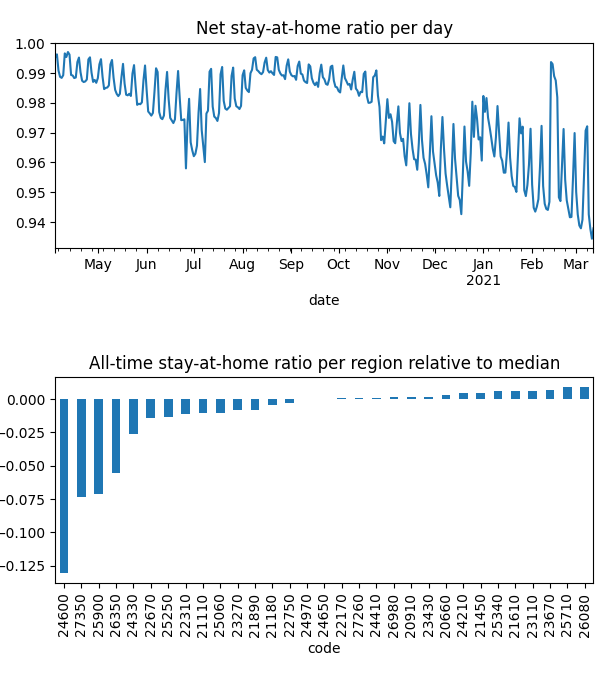

Values plotted in this chart, from the file beside it:
date, code, km, stay, weight, visit
2020-04-04, 20660, 1.932, 0.9993, 7.753625650038717e-05, 0.00998
2020-04-04, 20910, 1.929, 0.9993, 5.539597229905785e-05, 0.004992
2020-04-04, 21110, 2.137, 0.9985, 9.707110649042622e-05, 0.02288
2020-04-04, 21180, 2.064, 0.9962, 0.0001904, 0.006046
2020-04-04, 21450, , 1.0, 9.582082045801651e-05, 0.0
2020-04-04, 21610, 1.926, 0.9998, 0.0003198, 0.008244
2020-04-04, 21890, 1.932, 0.9973, 0.0001123, 0.00963
2020-04-04, 22170, 1.921, 0.9993, 0.0001267, 0.0
2020-04-04, 22310, 2.008, 0.9974, 9.895325363180057e-05, 0.03254
2020-04-04, 22670, 1.942, 0.991, 0.0001749, 0.01952
2020-04-04, 22750, 1.923, 0.999, 0.0002022, 0.0
2020-04-04, 23110, 1.93, 1, 6.1449521618192e-05, 7.30752914684504e-05
2020-04-04, 23270, 2.218, 0.9973, 0.000211, 0.01752
2020-04-04, 23430, 2.034, 0.9988, 0.000113, 0.02258
2020-04-04, 23670, , 1.0, 0.0001241, 0.0
2020-04-04, 24210, , 1.0, 6.995528916817812e-05, 0.0
2020-04-04, 24330, 2.526, 0.9932, 7.99763587856488e-05, 0.02439
2020-04-04, 24410, 1.93, 0.9994, 8.1588168561229e-05, 0.0
2020-04-04, 24600, 2.848, 0.9662, 0.000179, 0.297
2020-04-04, 24650, 2.028, 0.9965, 0.0001547, 0.0
2020-04-04, 24970, 1.928, 0.9984, 0.0001257, 0.008186
2020-04-04, 25060, 3.889, 0.999, 8.699259528247625e-05, 0.01791
2020-04-04, 25250, 2.066, 0.9979, 0.0001297, 0.03784
2020-04-04, 25340, , 1.0, 0.0001155, 0.0
2020-04-04, 25710, , 1.0, 4.1985621961958585e-05, 0.0
2020-04-04, 25900, 2.388, 0.9735, 9.201970055447793e-05, 0.2035
2020-04-04, 26080, , 1.0, 9.11025270369162e-07, 0.0
2020-04-04, 26350, 2.106, 0.9848, 7.696009658328649e-05, 0.118
2020-04-04, 26980, 5.283, 0.9987, 0.0001058, 0.007526
2020-04-04, 27260, 1.928, 0.9993, 0.0002881, 0.0
2020-04-04, 27350, 2.091, 0.9793, 6.979258019394554e-05, 0.1316
2020-04-05, 20660, , 1.0, 7.730786710010565e-05, 0.0
2020-04-05, 20910, 3.363, 0.9992, 5.483635921547557e-05, 0.004678
2020-04-05, 21110, 3.538, 0.9982, 9.73752004219955e-05, 0.009828
2020-04-05, 21180, 2.489, 0.9993, 0.0001881, 0.0
2020-04-05, 21450, , 1.0, 9.362704857677826e-05, 0.0
2020-04-05, 21610, 1.926, 0.9997, 0.0003146, 0.004635
2020-04-05, 21890, 8.636, 0.9994, 0.0001122, 0.0
2020-04-05, 22170, , 1.0, 0.0001235, 0.0
2020-04-05, 22310, 2.625, 0.9974, 9.964636303599328e-05, 0.02134
2020-04-05, 22670, 1.926, 0.9943, 0.0001724, 0.02377
2020-04-05, 22750, , 1.0, 0.000198, 0.0
2020-04-05, 23110, 1.93, 1, 6.053897864026317e-05, 8.265980410591386e-05
2020-04-05, 23270, 2.137, 0.9991, 0.0002083, 0.01592
2020-04-05, 23430, 1.926, 0.9994, 0.000112, 0.003667
2020-04-05, 23670, , 1.0, 0.0001223, 0.0
2020-04-05, 24210, , 1.0, 7.003563578320794e-05, 0.0
2020-04-05, 24330, 4.053, 0.9945, 7.97495426882927e-05, 0.02544
2020-04-05, 24410, , 1.0, 8.009434461151192e-05, 0.0
2020-04-05, 24600, 2.544, 0.9684, 0.0001771, 0.497
2020-04-05, 24650, 1.933, 0.9988, 0.0001516, 0.0
2020-04-05, 24970, , 1.0, 0.0001258, 0.0
2020-04-05, 25060, 4.773, 0.998, 8.649124127345371e-05, 0.01244
2020-04-05, 25250, 4.639, 0.9963, 0.0001293, 0.007429
2020-04-05, 25340, , 1.0, 0.0001123, 0.0
2020-04-05, 25710, , 1.0, 4.198779158543806e-05, 0.0
2020-04-05, 25900, 2.853, 0.974, 9.246531722826392e-05, 0.1921
2020-04-05, 26080, , 1.0, 9.399993470237448e-07, 0.0
2020-04-05, 26350, 2.535, 0.9858, 7.744894612623417e-05, 0.09771
2020-04-05, 26980, 1.93, 0.9992, 0.0001054, 0.0
... 10,573 more rows
